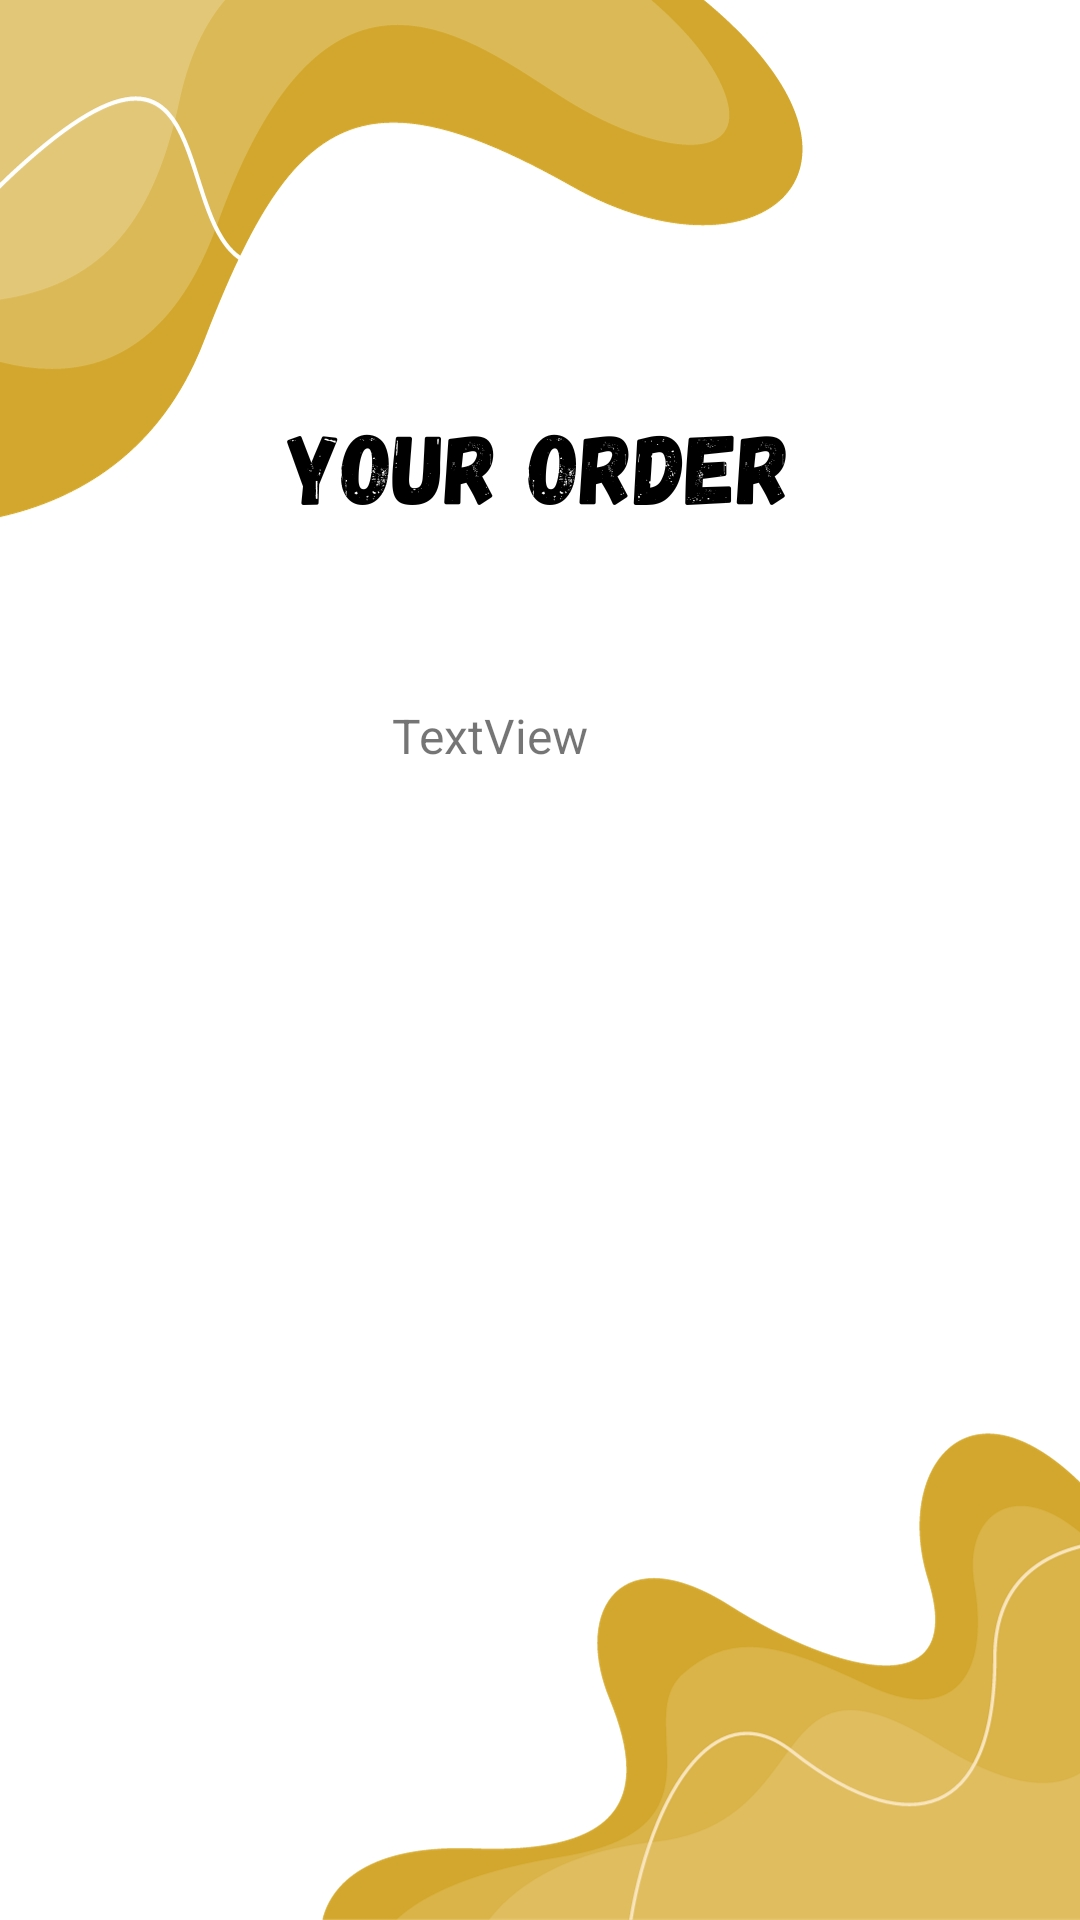

Layout XML and referenced resources for this Android screen:
<!-- AndroidManifest.xml: activity theme OrderTheme -->
<!-- res/layout/activity_order.xml -->
<?xml version="1.0" encoding="utf-8"?>
<androidx.constraintlayout.widget.ConstraintLayout xmlns:android="http://schemas.android.com/apk/res/android"
    xmlns:app="http://schemas.android.com/apk/res-auto"
    xmlns:tools="http://schemas.android.com/tools"
    android:layout_width="match_parent"
    android:layout_height="match_parent"
    tools:context=".activities.OrderActivity">

    <ImageView
        android:id="@+id/imageView3"
        android:layout_width="match_parent"
        android:layout_height="match_parent"
        android:background="@drawable/order"
        app:layout_constraintEnd_toEndOf="parent"
        app:layout_constraintTop_toTopOf="parent" />

    <TextView
        android:id="@+id/order"
        android:layout_width="wrap_content"
        android:layout_height="wrap_content"
        android:layout_marginEnd="164dp"
        android:layout_marginBottom="384dp"
        android:text="TextView"
        android:textSize="16sp"
        app:layout_constraintBottom_toBottomOf="parent"
        app:layout_constraintEnd_toEndOf="parent" />


</androidx.constraintlayout.widget.ConstraintLayout>
<!-- resources referenced by this layout -->
<resources>
  <!-- drawable order: jpg bitmap (drawable, 137852 bytes) -->
  <style name="OrderTheme" parent="Base.Theme.PizzaDeliveryApp">
          <item name="android:statusBarColor">@color/OrderStatusBarColor</item>
      </style>
  <style name="Base.Theme.PizzaDeliveryApp" parent="Theme.AppCompat.Light.NoActionBar">
          
          
          <item name="colorControlActivated">#FF5722</item>
      </style>
  <color name="OrderStatusBarColor">#C48100</color>
</resources>
